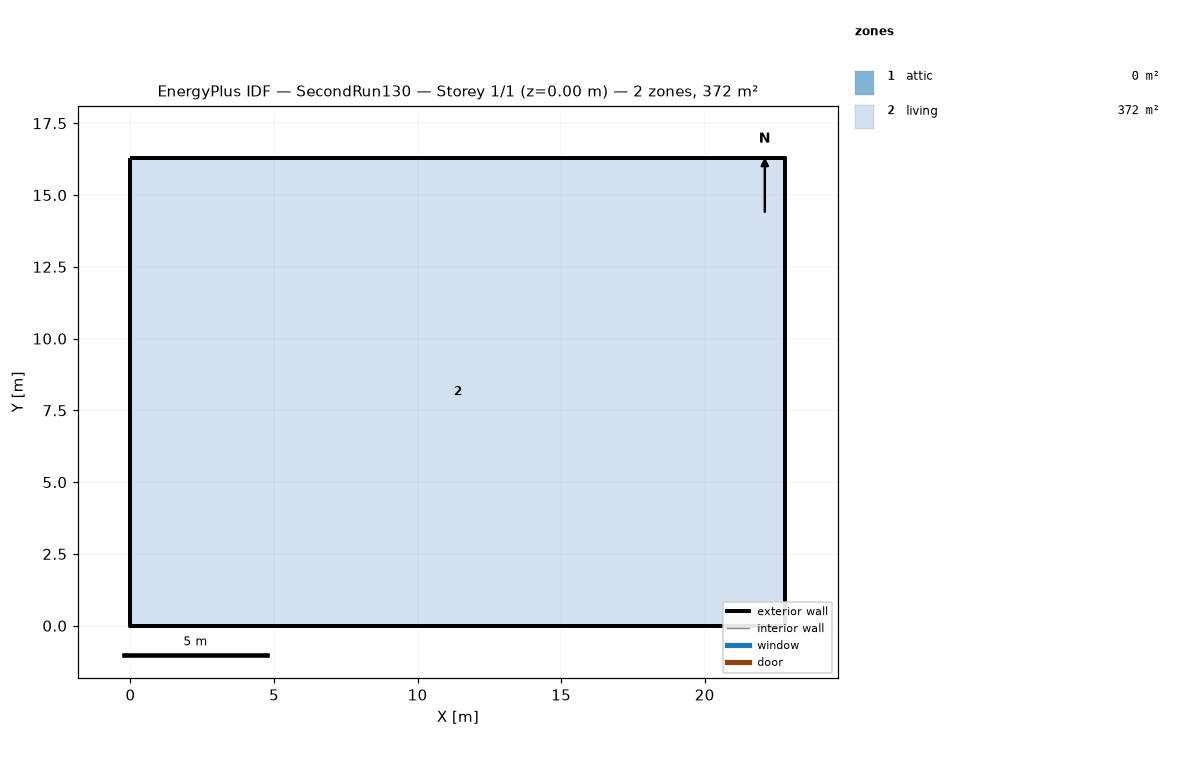
=== STOREY PLAN SPEC (per zone: floor XY polygon, exterior-wall plan segments, windows/doors) ===
zone 1: attic  (0.0 m²)
  exterior wall: (22.81, 0.00) – (22.81, 16.29) – (22.81, 8.15)  [24.4 m]
  exterior wall: (0.00, 16.29) – (0.00, 0.00) – (0.00, 8.15)  [24.4 m]
zone 2: living  (371.6 m²)
  floor: (0.00, 0.00) (0.00, 16.29) (22.81, 16.29) (22.81, 0.00)
  exterior wall: (0.00, 0.00) – (22.81, 0.00)  [22.8 m]
  exterior wall: (22.81, 0.00) – (22.81, 16.29)  [16.3 m]
  exterior wall: (22.81, 16.29) – (0.00, 16.29)  [22.8 m]
  exterior wall: (0.00, 16.29) – (0.00, 0.00)  [16.3 m]

=== DERIVED (storey summary) ===
Building: SecondRun130
Storey: 1 of 1  (floor level z = 0.00 m)
Storey gross floor area: 371.6 m²
Zones on this storey: 2
  - attic: floor 0.0 m²; exterior wall 48.9 m (22.3 m²); WWR 0.0%
  - living: floor 371.6 m²; exterior wall 78.2 m (381.4 m²); WWR 0.0%
Zone adjacency: (none detected)